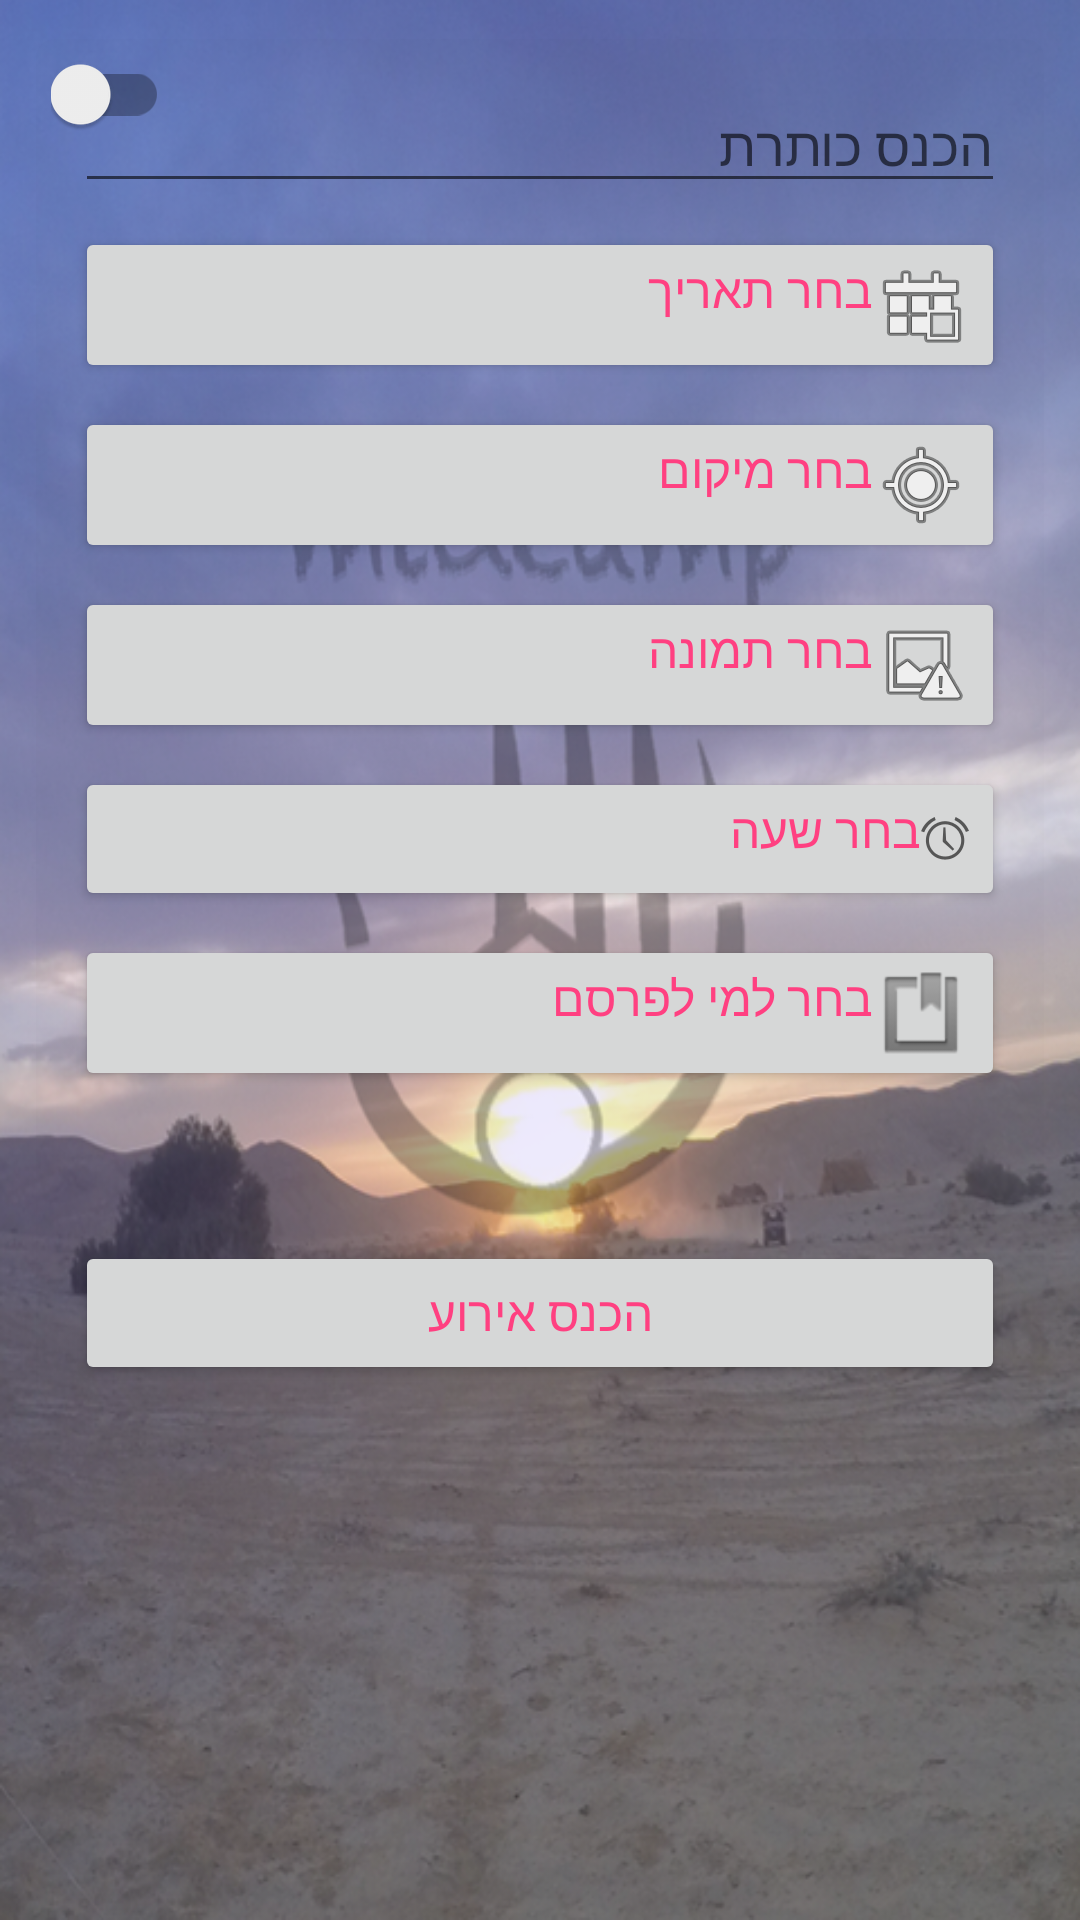

Produce the Android XML layout that renders to this screen, including the resource entries it uses.
<!-- AndroidManifest.xml: application theme AppTheme -->
<!-- res/layout/add_note_activity.xml -->
<?xml version="1.0" encoding="utf-8"?>
<android.support.constraint.ConstraintLayout xmlns:android="http://schemas.android.com/apk/res/android"
    xmlns:app="http://schemas.android.com/apk/res-auto"
    xmlns:tools="http://schemas.android.com/tools"
    android:layout_width="match_parent"
    android:layout_height="match_parent">

    <android.support.v7.widget.CardView
        android:layout_width="0dp"
        android:layout_height="wrap_content"
        android:layout_marginLeft="8dp"
        android:layout_marginRight="8dp"
        android:layout_marginTop="8dp"
        app:cardBackgroundColor="@color/cardview_shadow_end_color"
        app:cardCornerRadius="6dp"
        app:cardElevation="0dp"
        app:cardUseCompatPadding="true"
        app:contentPadding="5dp"
        app:layout_constraintHorizontal_bias="0.0"
        app:layout_constraintLeft_toLeftOf="parent"
        app:layout_constraintRight_toRightOf="parent"
        app:layout_constraintTop_toTopOf="parent">


        <android.support.constraint.ConstraintLayout
            android:layout_width="match_parent"
            android:layout_height="wrap_content"
            tools:layout_editor_absoluteX="8dp"
            tools:layout_editor_absoluteY="8dp">

            <EditText
                android:id="@+id/noteEditText"
                android:layout_width="0dp"
                android:layout_height="wrap_content"
                android:layout_marginEnd="8dp"
                android:layout_marginLeft="8dp"
                android:layout_marginRight="8dp"
                android:layout_marginStart="8dp"
                android:layout_marginTop="8dp"
                android:gravity="right"
                android:hint="הכנס כותרת"
                android:textColor="@color/white"
                android:textSize="18sp"
                app:layout_constraintHorizontal_bias="0.0"
                app:layout_constraintLeft_toLeftOf="parent"
                app:layout_constraintRight_toRightOf="parent"
                app:layout_constraintTop_toTopOf="parent" />

            <Button
                android:id="@+id/addBtnDateCalEdit"
                android:layout_width="0dp"
                android:layout_height="wrap_content"
                android:layout_marginEnd="8dp"
                android:layout_marginLeft="8dp"
                android:layout_marginRight="8dp"
                android:layout_marginStart="8dp"
                android:layout_marginTop="8dp"
                android:gravity="right"
                android:drawableRight="@android:drawable/ic_menu_today"
                android:text="בחר תאריך"
                android:textColor="@color/colorAccent"
                android:textSize="16sp"
                app:layout_constraintHorizontal_bias="0.0"
                app:layout_constraintLeft_toLeftOf="parent"
                app:layout_constraintRight_toRightOf="parent"
                app:layout_constraintTop_toBottomOf="@+id/noteEditText" />

            <Button
                android:id="@+id/addBtnLoctionCalEdit"
                android:layout_width="0dp"
                android:layout_height="wrap_content"
                android:layout_marginEnd="8dp"
                android:layout_marginLeft="8dp"
                android:layout_marginRight="8dp"
                android:layout_marginStart="8dp"
                android:layout_marginTop="8dp"
                android:gravity="right"
                android:text="בחר מיקום"
                android:textColor="@color/colorAccent"
                android:textSize="16sp"
                android:drawableRight="@android:drawable/ic_menu_mylocation"
                app:layout_constraintHorizontal_bias="0.0"
                app:layout_constraintLeft_toLeftOf="parent"
                app:layout_constraintRight_toRightOf="parent"
                app:layout_constraintTop_toBottomOf="@+id/addBtnDateCalEdit" />

            <Button
                android:id="@+id/addBtnImageCalEdit"
                android:layout_width="0dp"
                android:layout_height="wrap_content"
                android:layout_marginEnd="8dp"
                android:layout_marginLeft="8dp"
                android:layout_marginRight="8dp"
                android:layout_marginStart="8dp"
                android:layout_marginTop="8dp"
                android:gravity="right"
                android:text="בחר תמונה"
                android:onClick="onImg"
                android:textColor="@color/colorAccent"
                android:textSize="16sp"
                android:drawableRight="@android:drawable/ic_menu_report_image"
                app:layout_constraintHorizontal_bias="0.0"
                app:layout_constraintLeft_toLeftOf="parent"
                app:layout_constraintRight_toRightOf="parent"
                app:layout_constraintTop_toBottomOf="@+id/addBtnLoctionCalEdit" />


            <Button
                android:id="@+id/BtnTimeNoteEdit"
                android:layout_width="0dp"
                android:layout_height="wrap_content"
                android:layout_marginEnd="8dp"
                android:layout_marginLeft="8dp"
                android:layout_marginRight="8dp"
                android:layout_marginStart="8dp"
                android:layout_marginTop="8dp"
                android:gravity="right"
                android:text="בחר שעה"
                android:textColor="@color/colorAccent"
                android:textSize="16sp"
                android:drawableRight="@android:drawable/ic_lock_idle_alarm"
                app:layout_constraintHorizontal_bias="0.0"
                app:layout_constraintLeft_toLeftOf="parent"
                app:layout_constraintRight_toRightOf="parent"
                app:layout_constraintTop_toBottomOf="@+id/addBtnImageCalEdit" />

            <Button
                android:id="@+id/addBtnfirendCalEdit"
                android:layout_width="0dp"
                android:layout_height="wrap_content"
                android:layout_marginEnd="8dp"
                android:layout_marginLeft="8dp"
                android:layout_marginRight="8dp"
                android:layout_marginStart="8dp"
                android:layout_marginTop="8dp"
                android:gravity="right"
                android:text="בחר למי לפרסם"
                android:textColor="@color/colorAccent"
                android:textSize="16sp"
                android:drawableRight="@android:drawable/ic_input_get"
                app:layout_constraintHorizontal_bias="0.0"
                app:layout_constraintLeft_toLeftOf="parent"
                app:layout_constraintRight_toRightOf="parent"
                app:layout_constraintTop_toBottomOf="@+id/BtnTimeNoteEdit" />



                <android.support.v7.widget.SwitchCompat
                    android:id="@+id/timerSwitchCalEdit"
                    android:layout_width="wrap_content"
                    android:layout_height="wrap_content"
                    android:checked="false"
                    android:gravity="center_vertical"
                    android:layout_alignParentRight="true"
                    android:layout_centerVertical="true"/>


            <Button
                android:id="@+id/addNoteButtonCalEdit"
                android:layout_width="0dp"
                android:layout_height="wrap_content"
                android:layout_marginEnd="8dp"
                android:layout_marginLeft="20dp"
                android:layout_marginRight="20dp"
                android:layout_marginStart="8dp"
                android:layout_marginTop="50dp"
                android:gravity="center"
                android:text="הכנס אירוע"
                android:textColor="@color/colorAccent"
                android:textSize="16sp"
                app:layout_constraintHorizontal_bias="0.0"
                app:layout_constraintLeft_toLeftOf="parent"
                app:layout_constraintRight_toRightOf="parent"
                app:layout_constraintTop_toBottomOf="@+id/addBtnfirendCalEdit" />


        </android.support.constraint.ConstraintLayout>
    </android.support.v7.widget.CardView>
</android.support.constraint.ConstraintLayout>
<!-- resources referenced by this layout -->
<resources>
  <color name="colorAccent">#FF4081</color>
  <color name="white">#ffffff</color>
  <style name="AppTheme" parent="@style/Theme.AppCompat.Light.DarkActionBar">
  
          <item name="android:windowBackground">@drawable/midcamp_background_front</item>
          <item name="colorPrimary">@color/colorPrimary</item>
          <item name="colorPrimaryDark">@color/colorPrimaryDark</item>
          <item name="colorAccent">@color/colorAccent</item>
      </style>
  <!-- drawable midcamp_background_front: png bitmap (drawable, 416807 bytes) -->
  <color name="colorPrimary">#048cc5</color>
  <color name="colorPrimaryDark">#303F9F</color>
</resources>
